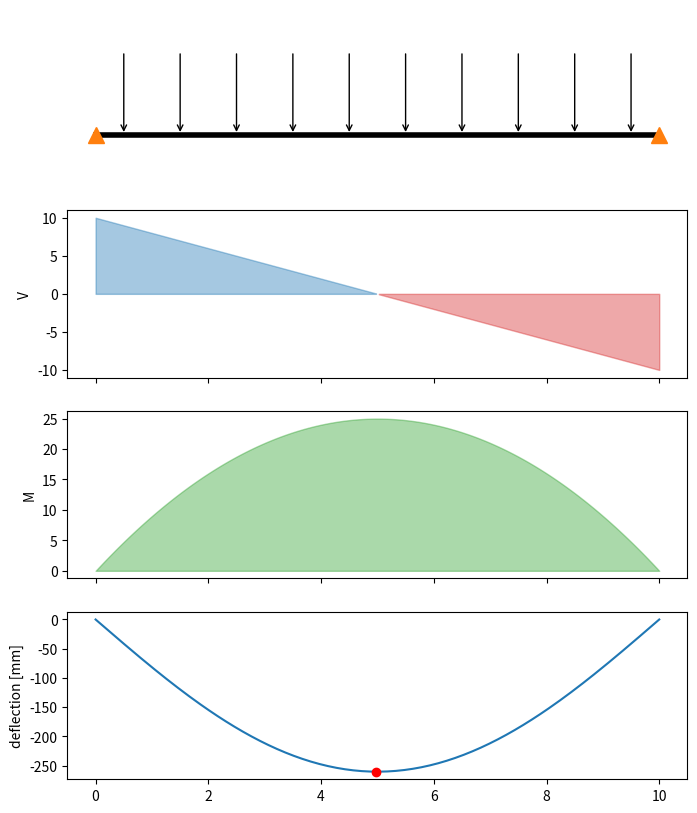

Here is the Python script that generated this plot:
# Beam analysis: load arrows (annotations), shear and moment diagrams with filled areas, and deflection with max marker.
import numpy as np
import matplotlib.pyplot as plt

L, w = 10.0, 2.0
x = np.linspace(0, L, 200)
V = w * (L / 2 - x)
M = w * x * (L - x) / 2
EI = 1e3
defl = -w * x * (L ** 3 - 2 * L * x ** 2 + x ** 3) / (24 * EI)
fig, axs = plt.subplots(4, 1, figsize=(8, 10), sharex=True)
axs[0].plot([0, L], [0, 0], "k", lw=4)
for xi in np.linspace(0.5, 9.5, 10):
    axs[0].annotate("", xy=(xi, 0), xytext=(xi, 1), arrowprops=dict(arrowstyle="->"))
axs[0].plot([0, L], [0, 0], "^", ms=12, color="C1")
axs[0].set_ylim(-0.5, 1.5); axs[0].axis("off")
axs[1].fill_between(x, V, 0, where=V >= 0, color="C0", alpha=0.4); axs[1].fill_between(x, V, 0, where=V < 0, color="C3", alpha=0.4)
axs[1].set_ylabel("V")
axs[2].fill_between(x, M, color="C2", alpha=0.4); axs[2].set_ylabel("M")
axs[3].plot(x, defl * 1000)
k = defl.argmin()
axs[3].plot(x[k], defl[k] * 1000, "ro")
axs[3].set_ylabel("deflection [mm]")
print(round(float(M.max()), 3), round(float(defl.min() * 1000), 3))
fig.savefig("beam.png", dpi=50)
